Run: headless pygame with SDL's dummy video driver; simulated clock (each Clock.tick advances the game by its frame time, no real sleeping); random seed 0; keys injected as events and as key.get_pressed() state; no mouse input.
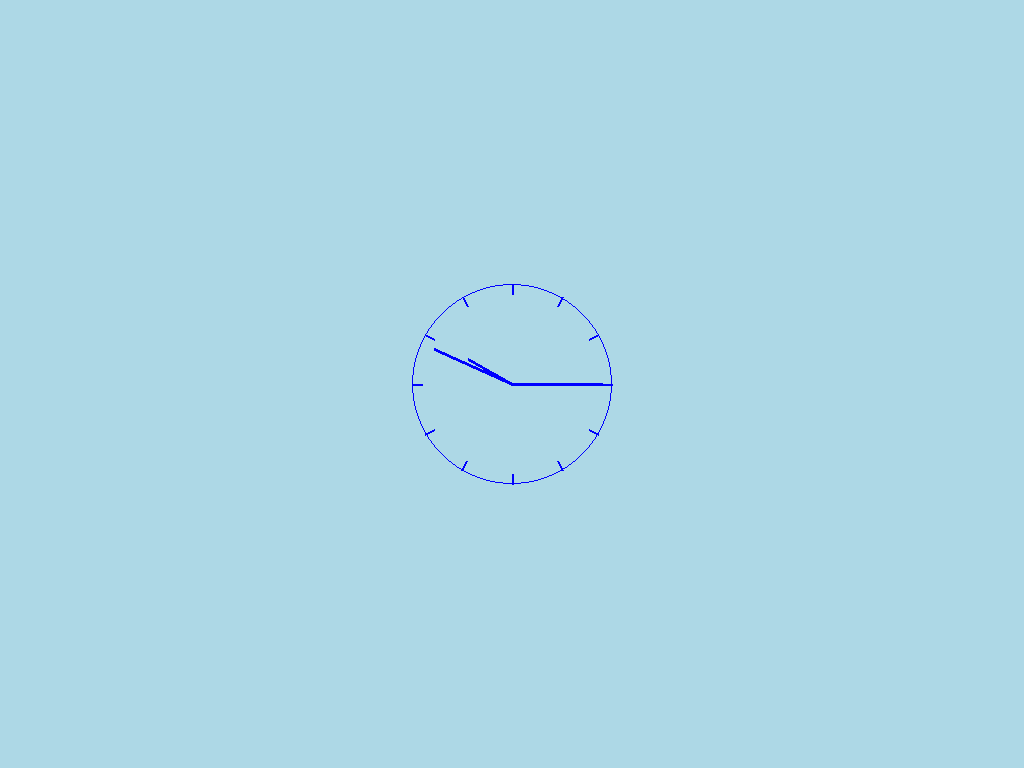
Frame 1 of 4 · flips 1–60 · no input
Frame 2 of 4 · flips 61–180 · tapped SPACE, RETURN · held RIGHT (→), D · screen unchanged from frame 1, image omitted
Frame 3 of 4 · flips 181–300 · held DOWN (↓), S · screen unchanged from frame 2, image omitted
Frame 4 of 4 · flips 301–420 · held LEFT (←), A, UP (↑), W · screen unchanged from frame 3, image omitted

The pygame program that drew these frames:

#!/usr/bin/env python3
# From: https://learn.adafruit.com/pi-video-output-using-pygame/pointing-pygame-to-the-framebuffer
import os
import pygame
import time
import random
import math
from datetime import datetime
import time

class pyclock :
    screen = None;
    
    def __init__(self):
        "Ininitializes a new pygame screen using the framebuffer"
        # Based on "Python GUI in Linux frame buffer"
        # http://www.karoltomala.com/blog/?p=679
        disp_no = os.getenv("DISPLAY")
        if disp_no:
            print("I'm running under X display = " + format(disp_no))
        
        # Check which frame buffer drivers are available
        # Start with fbcon since directfb hangs with composite output
        drivers = ['fbcon', 'directfb', 'svgalib']
        found = False
        for driver in drivers:
            # Make sure that SDL_VIDEODRIVER is set
            if not os.getenv('SDL_VIDEODRIVER'):
                os.putenv('SDL_VIDEODRIVER', driver)
            try:
                pygame.display.init()
            except pygame.error:
                print('Driver: ' + format(driver) + ' failed.')
                continue
            found = True
            break
    
        if not found:
            raise Exception('No suitable video driver found!')
        
        size = (pygame.display.Info().current_w, pygame.display.Info().current_h)
        print("Framebuffer size: ", size[0], "x", size[1])
        self.screen = pygame.display.set_mode(size, pygame.FULLSCREEN)
        # Clear the screen to start
        self.screen.fill((0, 0, 0))   
        # Turn off cursor
        pygame.mouse.set_visible(False)
        # Initialise font support
        pygame.font.init()
        # Render the screen
        # pygame.display.update()

    def __del__(self):
        "Destructor to make sure pygame shuts down, etc."

    def test(self):
        # Fill the screen with red (255, 0, 0)
        red = (255, 0, 0)
        self.screen.fill(red)
        pygame.draw.rect(self.screen, (0, 128, 230), pygame.Rect(30, 30, 60, 60))
        # Update the display
        pygame.display.update()
        
    def drawGraticule(self):
        "Renders an empty graticule"
        # The graticule is divided into 10 columns x 8 rows
        # Each cell is 50x40 pixels large, with 5 subdivisions per
        # cell, meaning 10x8 pixels each.  Subdivision lines are
        # displayed on the central X and Y axis
        # Active area = 10,30 to 510,350 (500x320 pixels)
        borderColor = (255, 255, 255)
        lineColor = (64, 64, 64)
        subDividerColor = (128, 128, 128)
        # Outer border: 2 pixels wide
        pygame.draw.rect(self.screen, borderColor, (8,28,504,324), 2)
        # Horizontal lines (40 pixels apart)
        for i in range(0, 7):
            y = 70+i*40
            pygame.draw.line(self.screen, lineColor, (10, y), (510, y))
        # Vertical lines (50 pixels apart)
        for i in range(0, 9):
            x = 60+i*50
            pygame.draw.line(self.screen, lineColor, (x, 30), (x, 350))
        # Vertical sub-divisions (8 pixels apart)
        for i in range(1, 40):
            y = 30+i*8
            pygame.draw.line(self.screen, subDividerColor, (258, y), (262, y))
        # Horizontal sub-divisions (10 pixels apart)
        for i in range(1, 50):
            x = 10+i*10
            pygame.draw.line(self.screen, subDividerColor, (x, 188), (x, 192))
        pygame.display.update()
        
    def drawClock(self):
        xmax = pygame.display.Info().current_w
        ymax = pygame.display.Info().current_h
        
        print("xmay, ymax: ", xmax, "x", ymax)
        
        # Set center of clock
        xcent = int(xmax/2)
        ycent = int(ymax/2)
        print("xcent, ycent: ", xcent, "x", ycent)
        
        minScale = 0.85     # Size of minute hand relative to second
        hourScale = 0.5
        width = 3           # Width of hands
        
        rad = 100   # Radius
        len = 10    # Length of ticks
        
        backgroundC = (173,216,230)
        faceC = (0, 0, 255)

        self.screen.fill(backgroundC)
        # Draw face
        pygame.draw.circle(self.screen, faceC, (xcent, ycent), rad, 1)
        #put tick marks inside the circle
        for i in range(12):
            ang = i*math.pi/6
            out_pos= (xcent+rad*math.cos(ang),       ycent-rad*math.sin(ang))
            in_pos = (xcent+(rad-len)*math.cos(ang), ycent-(rad-len)*math.sin(ang))
            pygame.draw.line(self.screen, faceC, in_pos, out_pos, 2)

        currentTime = time.localtime()
        hour = currentTime[3]%12
        minute = currentTime[4]
        second = currentTime[5]
        oldAngS = math.pi/2-2*math.pi*second/60
        oldAngM = math.pi/2-2*math.pi*minute/60
        oldAngH = math.pi/2-2*math.pi*hour/12
        while True:
            currentTime = time.localtime()
            hour = currentTime[3]%12
            minute = currentTime[4]
            second = currentTime[5]
            # print("Time: ", hour, ":", minute, ":", second)
            
            # Erase second hand
            pygame.draw.line(self.screen, backgroundC, (xcent, ycent), 
                (xcent+(rad-len)*math.cos(oldAngS), ycent-(rad-len)*math.sin(oldAngS)), 
                width)
            # Erase minute hand
            pygame.draw.line(self.screen, backgroundC, (xcent, ycent), 
                (xcent+minScale*rad*math.cos(oldAngM), ycent-minScale*rad*math.sin(oldAngM)), 
                width)
            # Erase hour hand
            pygame.draw.line(self.screen, backgroundC, (xcent, ycent), 
                (xcent+hourScale*rad*math.cos(oldAngH), ycent-hourScale*rad*math.sin(oldAngH)), 
                width)
                
            # Draw second hand
            angS = math.pi/2-2*math.pi*second/60
            pygame.draw.line(self.screen, faceC, (xcent, ycent), 
                (xcent+(rad-len)*math.cos(angS), ycent-(rad-len)*math.sin(angS)), 
                width)
            # minute hand
            angM = math.pi/2-2*math.pi*minute/60
            pygame.draw.line(self.screen, faceC, (xcent, ycent), 
                (xcent+minScale*rad*math.cos(angM), ycent-minScale*rad*math.sin(angM)), 
                width)
            # hour hand
            angH = math.pi/2-2*math.pi*hour/12
            pygame.draw.line(self.screen, faceC, (xcent, ycent), 
                (xcent+hourScale*rad*math.cos(angH), ycent-hourScale*rad*math.sin(angH)), 
                width)

            oldAngS = angS
            oldAngM = angM
            oldAngH = angH
            
            pygame.display.update()
            pygame.time.wait(1000)

# Create an instance of the clock class
clock = pyclock()
# clock.test()
# clock.drawGraticule()
clock.drawClock()
time.sleep(100)
